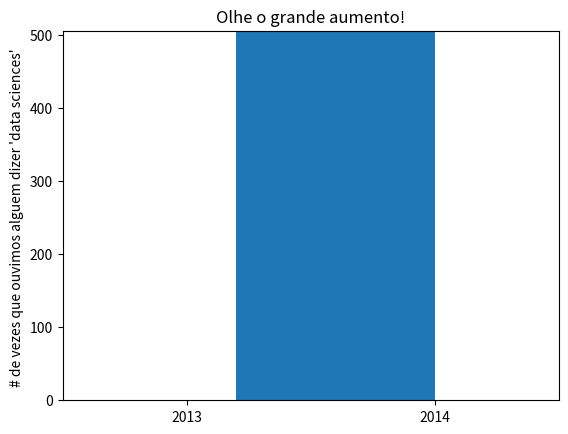

Here is the Python script that generated this plot:
from matplotlib import pyplot as plt


mentions = [500, 505]
years = [2013, 2014]

plt.bar([2016.6, 2013.6], mentions, 0.8)
plt.xticks(years)
plt.ylabel("# de vezes que ouvimos alguem dizer 'data sciences' ")

# se voce nao fizer isso, o matplotlib nomeará o eixo x de 0, 1
# e entao adiciona a +2.013e3 para fora do canto (matplotlib feio!)
plt.ticklabel_format(useOffset=False)

#enganar o eixo y mostra apenas a parte acima de 500
plt.axis([2012.5, 2014.5, 0, 506])
plt.title("Olhe o grande aumento!")
plt.show()